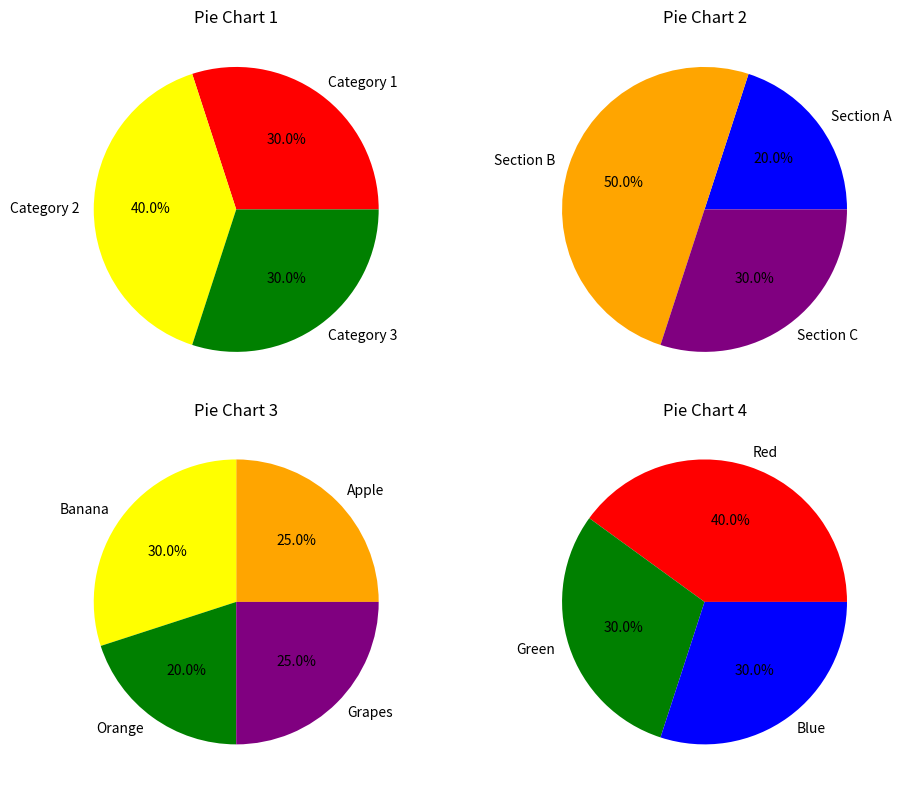

Reproduce this figure in Python.
import matplotlib.pyplot as plt

# Example data for pie charts
labels1 = ['Category 1', 'Category 2', 'Category 3']
sizes1 = [30, 40, 30]

labels2 = ['Section A', 'Section B', 'Section C']
sizes2 = [20, 50, 30]

labels3 = ['Apple', 'Banana', 'Orange', 'Grapes']
sizes3 = [25, 30, 20, 25]

labels4 = ['Red', 'Green', 'Blue']
sizes4 = [40, 30, 30]

# Creating Multiple Subplots for Pie Charts
fig, axes = plt.subplots(nrows=2, ncols=2, figsize=(10, 8))

# Pie Chart 1
axes[0, 0].pie(sizes1, labels=labels1, autopct='%1.1f%%', colors=['red', 'yellow', 'green'])
axes[0, 0].set_title('Pie Chart 1')

# Pie Chart 2
axes[0, 1].pie(sizes2, labels=labels2, autopct='%1.1f%%', colors=['blue', 'orange', 'purple'])
axes[0, 1].set_title('Pie Chart 2')

# Pie Chart 3
axes[1, 0].pie(sizes3, labels=labels3, autopct='%1.1f%%', colors=['orange', 'yellow', 'green', 'purple'])
axes[1, 0].set_title('Pie Chart 3')

# Pie Chart 4
axes[1, 1].pie(sizes4, labels=labels4, autopct='%1.1f%%', colors=['red', 'green', 'blue'])
axes[1, 1].set_title('Pie Chart 4')

# Adjusting layout
plt.tight_layout()

# Show the plots
plt.show()
